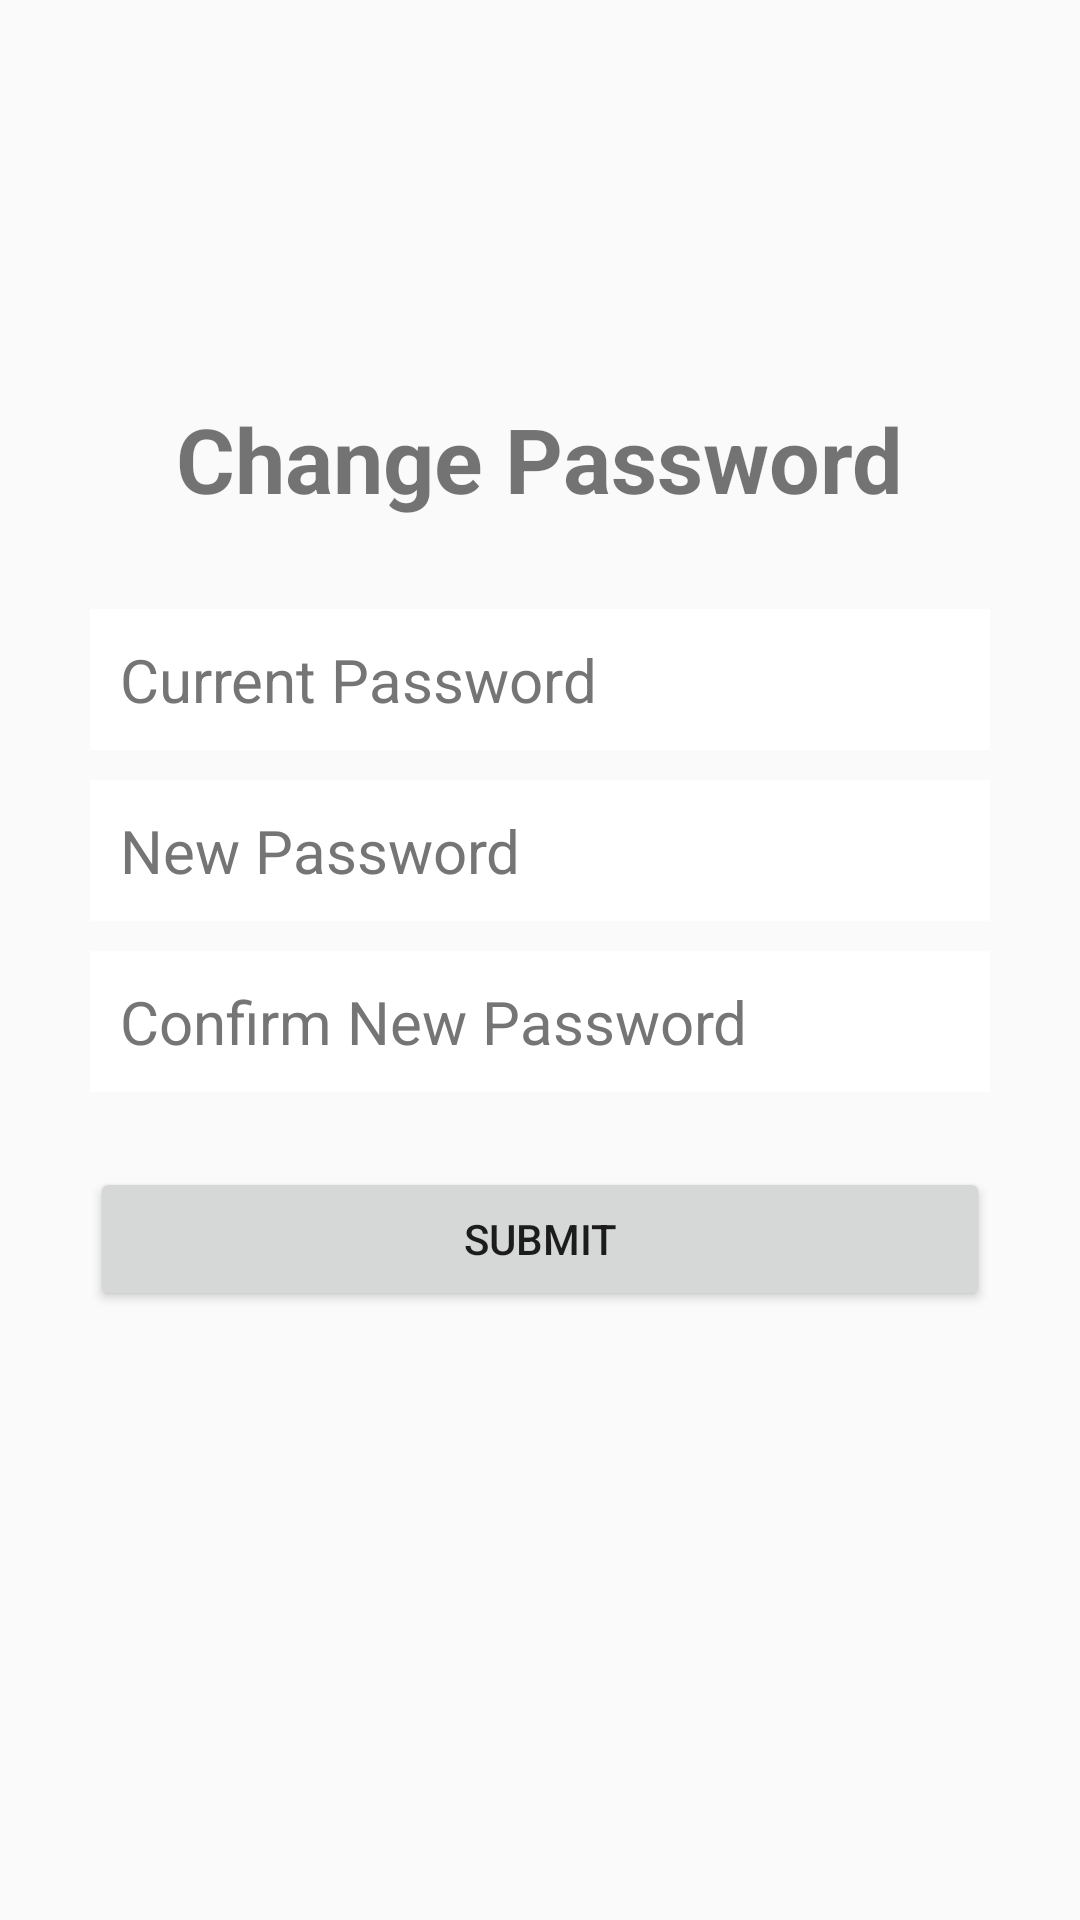

Layout XML and referenced resources for this Android screen:
<!-- AndroidManifest.xml: application theme AppTheme -->
<!-- res/layout/activity_change_password.xml -->
<?xml version="1.0" encoding="utf-8"?>
<RelativeLayout xmlns:android="http://schemas.android.com/apk/res/android"
    xmlns:tools="http://schemas.android.com/tools"
    android:layout_width="match_parent"
    android:layout_height="match_parent"
    android:padding="30dp"
    tools:context="com.yusufqedan.programmerhelper.ui.ChangePasswordActivity">

    <TextView
        android:layout_width="wrap_content"
        android:layout_height="wrap_content"
        android:layout_above="@+id/linearLayoutNewPassword"
        android:layout_centerHorizontal="true"
        android:layout_marginBottom="30dp"
        android:text="Change Password"
        android:textSize="30dp"
        android:textStyle="bold" />

    <LinearLayout
        android:id="@+id/linearLayoutNewPassword"
        android:layout_width="match_parent"
        android:layout_height="wrap_content"
        android:layout_alignParentLeft="true"
        android:layout_alignParentStart="true"
        android:layout_centerVertical="true"
        android:orientation="vertical">

        <EditText
            android:id="@+id/currentPasswordEditText"
            android:layout_width="match_parent"
            android:layout_height="wrap_content"
            android:layout_marginBottom="10dp"
            android:background="@android:color/white"
            android:hint="Current Password"
            android:inputType="textPassword"
            android:nextFocusDown="@+id/passwordEditText"
            android:padding="10dp"
            android:textColorHint="@color/secondary_text"
            android:textSize="20sp" />

        <EditText
            android:id="@+id/newPasswordEditText"
            android:layout_width="match_parent"
            android:layout_height="wrap_content"
            android:layout_marginBottom="10dp"
            android:background="@android:color/white"
            android:hint="New Password"
            android:inputType="textPassword"
            android:nextFocusDown="@+id/passwordEditText"
            android:padding="10dp"
            android:textColorHint="@color/secondary_text"
            android:textSize="20sp" />

        <EditText
            android:id="@+id/confirmNewPasswordEditText"
            android:layout_width="match_parent"
            android:layout_height="wrap_content"
            android:layout_marginBottom="10dp"
            android:background="@android:color/white"
            android:hint="Confirm New Password"
            android:inputType="textPassword"
            android:nextFocusDown="@+id/passwordEditText"
            android:padding="10dp"
            android:textColorHint="@color/secondary_text"
            android:textSize="20sp" />

        <Button
            android:id="@+id/newPasswordSubmitButton"
            android:layout_width="match_parent"
            android:layout_height="wrap_content"
            android:layout_marginTop="15dp"
            android:padding="10dp"
            android:text="Submit" />
    </LinearLayout>
</RelativeLayout>
<!-- resources referenced by this layout -->
<resources>
  <color name="secondary_text">#757575</color>
  <style name="AppTheme" parent="Theme.AppCompat.Light.DarkActionBar">
          
          <item name="colorPrimary">@color/colorPrimary</item>
          <item name="colorPrimaryDark">@color/colorPrimaryDark</item>
          <item name="colorAccent">@color/colorAccent</item>
      </style>
  <color name="colorPrimary">#3F51B5</color>
  <color name="colorPrimaryDark">#303F9F</color>
  <color name="colorAccent">#4CAF50</color>
</resources>
